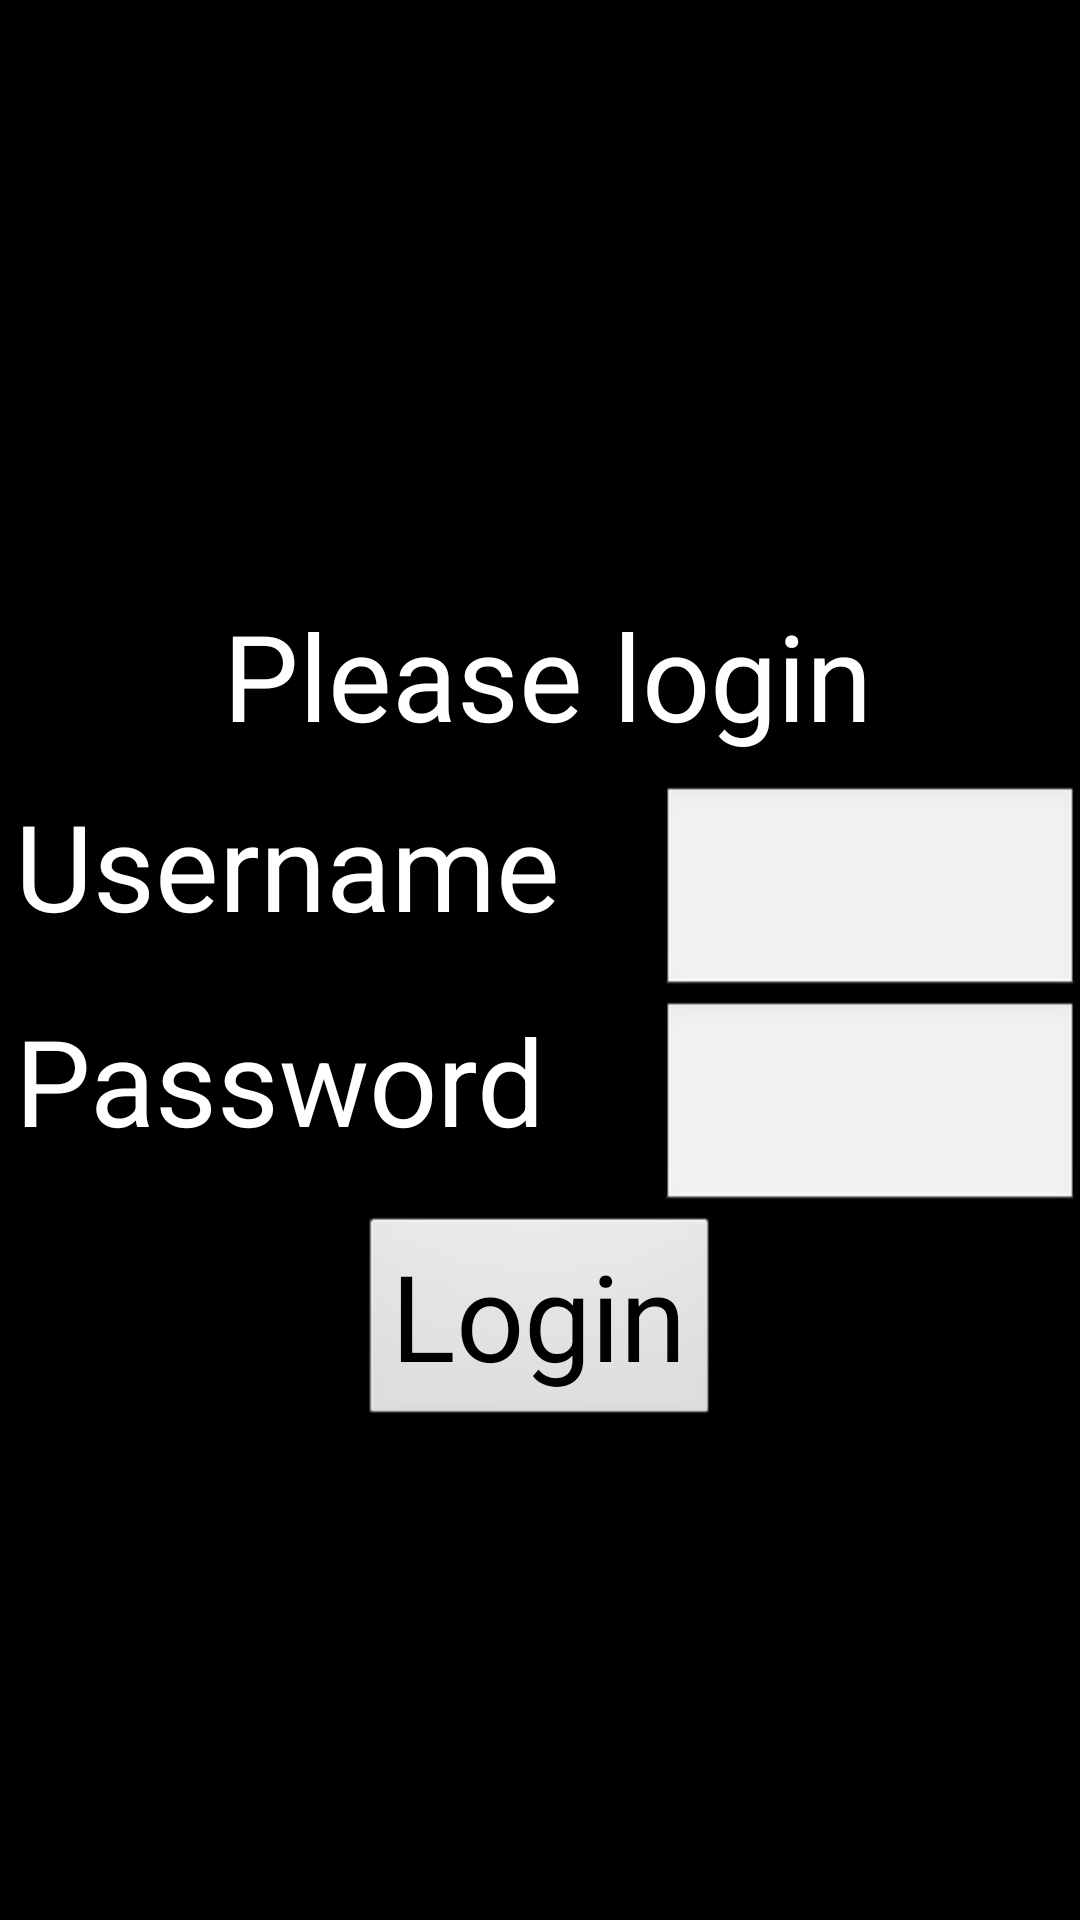

This screen was rendered from an Android layout file. Write that file and the resources it references.
<!-- AndroidManifest.xml: application theme AppTheme -->
<!-- res/layout/menu_login_page.xml -->
<?xml version="1.0" encoding="utf-8"?>
<FrameLayout
    xmlns:android="http://schemas.android.com/apk/res/android"
    android:layout_width="match_parent"
    android:layout_height="match_parent"
    android:background="@drawable/background_menu"
    android:id="@+id/menu"
    >
    <ScrollView
        android:layout_width="match_parent"
        android:layout_height="match_parent"
        android:background="@color/menu_opaque">

        <LinearLayout
            android:orientation="vertical"
            android:layout_width="match_parent"
            android:layout_height="match_parent"
            android:layout_gravity="center"
            android:paddingTop="35dp">

            <TextView
                android:layout_width="wrap_content"
                android:layout_height="wrap_content"
                android:text="@string/PleaseLogin"
                android:id="@+id/LoginHeadline"
                android:layout_gravity="center"
                android:paddingBottom="10dp"
                android:paddingLeft="5dp"
                android:textColor="@color/white"
                android:shadowColor="@color/menuefont_shadow"
                android:shadowRadius="20"
                android:shadowDx="10"
                android:shadowDy="-10"
                />

            <LinearLayout
                android:layout_width="match_parent"
                android:layout_height="match_parent"
                android:layout_gravity="center"
                android:orientation="horizontal">

                <TextView
                    android:layout_width="220dp"
                    android:layout_height="wrap_content"
                    android:text="@string/username"
                    android:id="@+id/createUserUsernameStr"
                    android:layout_gravity="center_horizontal"
                    android:paddingBottom="10dp"
                    android:paddingLeft="5dp"
                    android:textColor="@color/white"
                    android:shadowColor="@color/menuefont_shadow"
                    android:shadowRadius="20"
                    android:shadowDx="10"
                    android:shadowDy="-10"/>

                <EditText
                    android:layout_width="match_parent"
                    android:layout_height="wrap_content"
                    android:id="@+id/txtBoxUsername"
                    android:layout_gravity="right" />
            </LinearLayout>

            <LinearLayout
                android:layout_width="match_parent"
                android:layout_height="match_parent"
                android:orientation="horizontal"
                android:layout_gravity="center">
                <TextView
                    android:layout_width="220dp"
                    android:layout_height="wrap_content"
                    android:text="@string/password"
                    android:id="@+id/createUserPasswordStr"
                    android:layout_gravity="center_horizontal"
                    android:paddingBottom="10dp"
                    android:paddingLeft="5dp"
                    android:textColor="@color/white"
                    android:shadowColor="@color/menuefont_shadow"
                    android:shadowRadius="20"
                    android:shadowDx="10"
                    android:shadowDy="-10"/>

                <EditText
                    android:layout_width="match_parent"
                    android:layout_height="wrap_content"
                    android:inputType="textPassword"
                    android:ems="10"
                    android:id="@+id/txtBoxPwd"
                    android:layout_gravity="center_horizontal" />
            </LinearLayout>

            <Button
                android:layout_width="wrap_content"
                android:layout_height="wrap_content"
                android:layout_gravity="center"
                android:id="@+id/btnCreateUser"
                android:text="@string/login"/>
        </LinearLayout>
    </ScrollView>
</FrameLayout>
<!-- resources referenced by this layout -->
<resources>
  <color name="menu_opaque">#88000000</color>
  <color name="menuefont_shadow">#df000000</color>
  <color name="white">#ffffff</color>
  <string name="PleaseLogin">Please login</string>
  <string name="login">Login</string>
  <string name="password">Password</string>
  <string name="username">Username</string>
  <style name="AppTheme" parent="android:style/Theme.NoTitleBar.Fullscreen">
          
          <item name="android:textSize">40sp</item>
      </style>
</resources>
